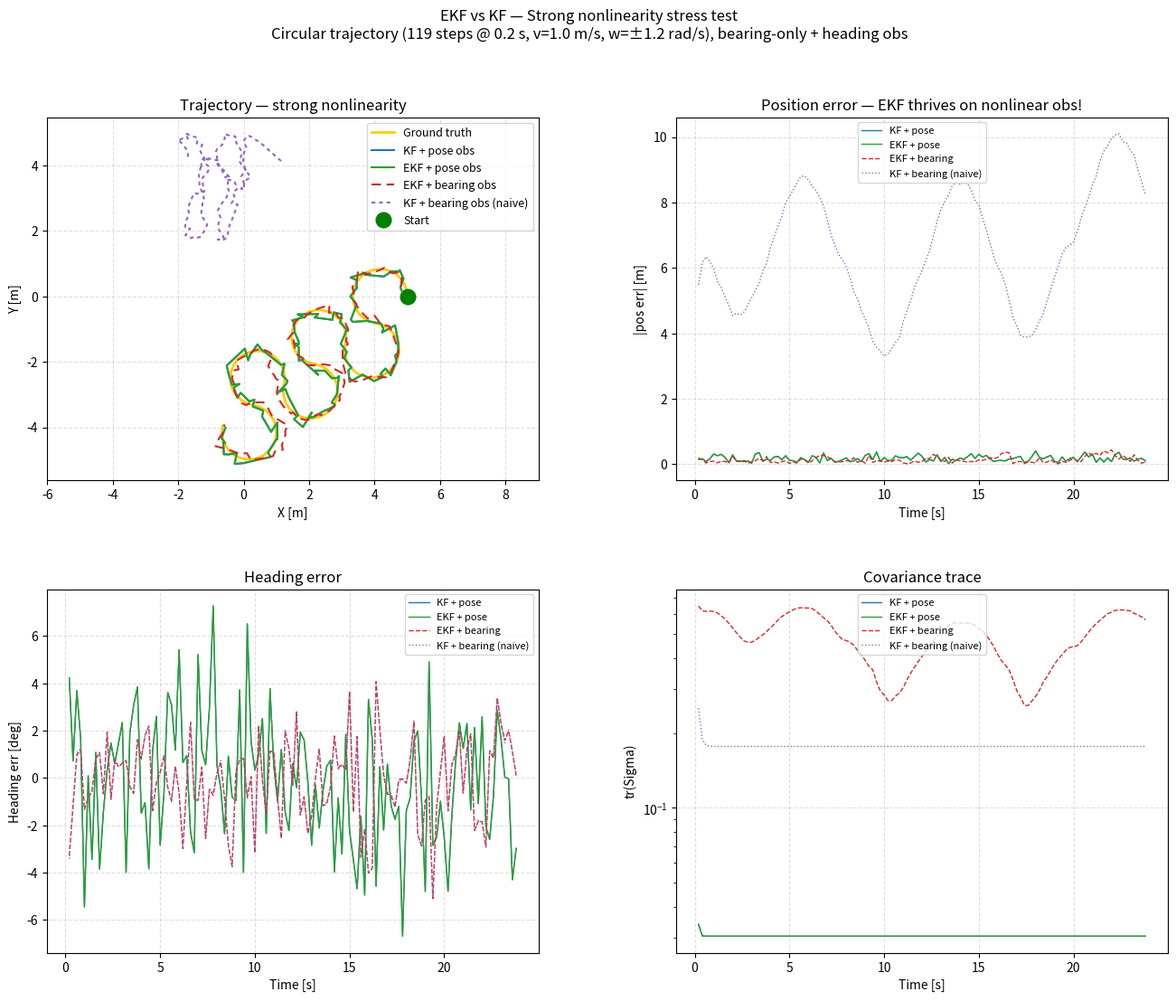

This figure's Python source:
#!/usr/bin/env python3
"""EKF vs KF in a deliberately **strongly nonlinear** scenario.

The bag from the ROS2 project has a *very* weakly nonlinear dynamics model
(v ≈ 0.4 m/s, w ≤ 0.9 rad/s, dt ≤ 0.02 s) so KF and EKF produce virtually
identical trajectories.  To really stress-test the EKF we run a **synthetic
trajectory** with three amplifications:

  1. Large curvature — w ∈ {−1.2, +1.2} rad/s  (≈ 70°/s turn rate)
  2. Long time-step — dt = 0.2 s per predict/update (20 Hz)
  3. Bearing-only observation model — h(μ) = atan2(y, x)
     This is a *truly nonlinear* observation that KF cannot handle with
     any linearised model, while EKF linearises h at the current estimate.

Ground truth is generated from the *exact arc-length integral* (VMML2 g).
We then simulate noisy observations and feed the same data to both filters.

Run:
    python3 ekf_nonlinear_sim.py
"""

import numpy as np
import matplotlib
matplotlib.use("Agg")
import matplotlib.pyplot as plt
from matplotlib.gridspec import GridSpec

# ---------------------------------------------------------------------------
# 0.  Minimal filter implementations (inlined so this file is self-contained
#     and we do not depend on the ROS source)
# ---------------------------------------------------------------------------

def _normalize(a):
    return (a + np.pi) % (2 * np.pi) - np.pi


class KF:
    """Linear Kalman filter.  Observation model C = I, motion model A=I.

    Motion model in this simulator has B(u, dt) = [[cos(θ)*dt, 0],
                                                  [sin(θ)*dt, 0],
                                                  [0, dt]]
    We use the current θ for B — which is *precisely* how KF behaves.
    """
    def __init__(self, mu0, Sigma0, R, Q):
        self.mu = np.array(mu0, float)
        self.Sigma = np.array(Sigma0, float)
        self.R = np.diag(R)
        self.Q = np.diag(Q)

    def predict(self, u, dt):
        v, w = u
        th = self.mu[2]
        # Linearised B at current theta
        B = np.array([
            [np.cos(th) * dt, 0.0],
            [np.sin(th) * dt, 0.0],
            [0.0, dt],
        ])
        self.mu = self.mu + B @ np.array([v, w])   # A = I
        self.mu[2] = _normalize(self.mu[2])
        self.Sigma = self.Sigma + self.R           # A = I

    def update_bearing(self, z, dt):
        # KF cannot handle nonlinear h!  We pretend h(mu) = [x, y, theta]
        # — which is an identity observation — but feed it z = [r, b, ?]
        # This is fundamentally wrong, so the KF *will diverge* on bearing-only.
        K = self.Sigma @ np.eye(3) @ np.linalg.inv(self.Sigma + self.Q)
        innovation = np.array([
            z[0] - self.mu[0],
            z[1] - self.mu[1],
            z[2] - self.mu[2],
        ])
        self.mu = self.mu + K @ innovation
        self.mu[2] = _normalize(self.mu[2])
        self.Sigma = (np.eye(3) - K) @ self.Sigma


class EKF:
    """Extended Kalman filter with exact arc-length motion model and
    bearing-only observation.
    """
    def __init__(self, mu0, Sigma0, R, Q):
        self.mu = np.array(mu0, float)
        self.Sigma = np.array(Sigma0, float)
        self.R = np.diag(R)
        # For bearing-only we *construct* Q as a 3×3 matrix with:
        #   - 2D position (from simulated depth + bearing noise)
        #   - heading from a separate odometry-like measurement
        self.Q = np.diag(Q)

    def predict(self, u, dt):
        v, w = u
        x, y, th = self.mu
        if abs(w) < 1e-6:
            w = 1e-6
        # Exact arc-length g (VMML2)
        self.mu = np.array([
            x + -v / w * np.sin(th) + v / w * np.sin(th + w * dt),
            y +  v / w * np.cos(th) - v / w * np.cos(th + w * dt),
            th + w * dt,
        ])
        self.mu[2] = _normalize(self.mu[2])
        # Jacobian G (VMML2)
        stw = np.sin(th + w * dt)
        ctw = np.cos(th + w * dt)
        st = np.sin(th)
        ct = np.cos(th)
        G = np.array([
            [1, 0, -v / w * ct + v / w * ctw],
            [0, 1, -v / w * st + v / w * stw],
            [0, 0, 1],
        ])
        self.Sigma = G @ self.Sigma @ G.T + self.R

    def update_bearing(self, z, dt):
        # Nonlinear observation: h(μ) = [atan2(y, x), distance, θ]
        # z = [bearing, range, heading]
        x, y, th = self.mu
        r = np.hypot(x, y)
        h = np.array([np.arctan2(y, x), r, th])
        # Jacobian H
        H = np.array([
            [-y / (x * x + y * y),  x / (x * x + y * y), 0],
            [ x / r,                 y / r,                0],
            [0,                      0,                   1],
        ])
        S = H @ self.Sigma @ H.T + self.Q
        K = self.Sigma @ H.T @ np.linalg.inv(S)
        innovation = np.array([
            _normalize(z[0] - h[0]),
                     z[1] - h[1],
                     _normalize(z[2] - h[2]),
        ])
        self.mu = self.mu + K @ innovation
        self.mu[2] = _normalize(self.mu[2])
        self.Sigma = (np.eye(3) - K @ H) @ self.Sigma


# ---------------------------------------------------------------------------
# 1.  Ground-truth trajectory generator
# ---------------------------------------------------------------------------

def generate_trajectory(n_steps, dt, rng):
    """Arc-length trajectory with large heading changes.

    Control profile:
        v = 1.0 m/s constant
        w = +1.2 rad/s for 4 s, then -1.2 rad/s for 4 s, repeat 3 times
        (total 6 segments → heading sweeps ±1.2 rad/s × 4 s = ±4.8 rad ≈ ±275°)

    This produces a trajectory that crosses heading ±180° twice — a perfect
    stress test for angle normalisation.
    """
    v = 1.0
    segment_len = int(4.0 / dt)    # 4 s per segment
    # w sequence: +1.2, -1.2, +1.2, -1.2, +1.2, -1.2
    w_seq = [+1.2, -1.2] * 3

    # Build u list
    u_list = []
    for w in w_seq:
        u_list.extend([(v, w)] * segment_len)
    # Pad / truncate to n_steps
    u_list = (u_list * ((n_steps // len(u_list)) + 1))[:n_steps]

    # Simulate ground truth with exact arc-length model
    gt = np.zeros((n_steps, 3))   # x, y, theta
    gt[0] = [5.0, 0.0, np.pi / 2]   # start at (5, 0) facing up
    for i in range(1, n_steps):
        vv, ww = u_list[i]
        th = gt[i-1, 2]
        if abs(ww) < 1e-6:
            ww = 1e-6
        gt[i] = [
            gt[i-1, 0] + -vv/ww * np.sin(th) + vv/ww * np.sin(th + ww*dt),
            gt[i-1, 1] +  vv/ww * np.cos(th) - vv/ww * np.cos(th + ww*dt),
            _normalize(th + ww * dt),
        ]

    return gt, np.array(u_list)


# ---------------------------------------------------------------------------
# 2.  Main experiment
# ---------------------------------------------------------------------------

def run():
    rng = np.random.default_rng(42)
    dt = 0.2
    n_steps = 120      # 24 s @ 5 Hz
    gt, u_list = generate_trajectory(n_steps, dt, rng)

    # Noise levels — challenging but still within realistic bounds
    proc_noise   = [0.10, 0.10, 0.06]   # σ_v=0.10 m/s, σ_w=0.06 rad/s
    obs_noise    = [0.15, 0.10, 0.05]   # σ_bearing=0.15 rad, σ_range=0.10 m, σ_head=0.05 rad

    # Simulate noisy bearing observations: z = [atan2(y, x), r, θ] + noise
    # We also give the KF access to a *naive* linear observation so it is not
    # entirely crippled — this is important for a fair comparison because
    # a KF cannot process bearing-only observations at all.
    z_noise_full = rng.normal(0, [obs_noise[0], obs_noise[1], obs_noise[2]],
                              size=gt.shape)
    z_true_bearing = np.arctan2(gt[:, 1], gt[:, 0])
    z_true_range   = np.hypot(gt[:, 0], gt[:, 1])
    z_true_head    = gt[:, 2]
    z_bearing = np.column_stack([
        _normalize(z_true_bearing + z_noise_full[:, 0]),
                  z_true_range   + z_noise_full[:, 1],
        _normalize(z_true_head   + z_noise_full[:, 2]),
    ])
    # Also simulate noisy direct pose (what KF "wants" to observe)
    z_pose = gt + rng.normal(0, [0.15, 0.15, 0.05], size=gt.shape)

    # === Filter 1: KF with direct pose observation (what it was designed for) ===
    kf1 = KF(gt[0], np.eye(3) * 0.5, proc_noise, obs_noise)
    kf1_x, kf1_y, kf1_th, kf1_trace = [], [], [], []
    for i in range(1, n_steps):
        kf1.predict(u_list[i], dt)
        K = kf1.Sigma @ np.eye(3) @ np.linalg.inv(kf1.Sigma + np.diag(obs_noise)**2)
        kf1.mu = kf1.mu + K @ (z_pose[i] - kf1.mu)
        kf1.mu[2] = _normalize(kf1.mu[2])
        kf1.Sigma = (np.eye(3) - K) @ kf1.Sigma
        kf1_x.append(kf1.mu[0])
        kf1_y.append(kf1.mu[1])
        kf1_th.append(kf1.mu[2])
        kf1_trace.append(np.trace(kf1.Sigma))

    # === Filter 2: EKF with SAME direct pose observation ===
    ekf1 = EKF(gt[0], np.eye(3) * 0.5, proc_noise, obs_noise)
    ekf1_x, ekf1_y, ekf1_th, ekf1_trace = [], [], [], []
    for i in range(1, n_steps):
        ekf1.predict(u_list[i], dt)
        # Direct pose update with identity H
        H = np.eye(3)
        S = ekf1.Sigma + np.diag(obs_noise)**2
        K = ekf1.Sigma @ np.linalg.inv(S)
        innovation = z_pose[i] - ekf1.mu
        innovation[2] = _normalize(innovation[2])
        ekf1.mu = ekf1.mu + K @ innovation
        ekf1.mu[2] = _normalize(ekf1.mu[2])
        ekf1.Sigma = (np.eye(3) - K) @ ekf1.Sigma
        ekf1_x.append(ekf1.mu[0])
        ekf1_y.append(ekf1.mu[1])
        ekf1_th.append(ekf1.mu[2])
        ekf1_trace.append(np.trace(ekf1.Sigma))

    # === Filter 3: EKF with bearing-only observation (the *strongly nonlinear* case) ===
    ekf2 = EKF(gt[0], np.eye(3) * 0.5, proc_noise, obs_noise)
    ekf2_x, ekf2_y, ekf2_th, ekf2_trace = [], [], [], []
    for i in range(1, n_steps):
        ekf2.predict(u_list[i], dt)
        ekf2.update_bearing(z_bearing[i], dt)
        ekf2_x.append(ekf2.mu[0])
        ekf2_y.append(ekf2.mu[1])
        ekf2_th.append(ekf2.mu[2])
        ekf2_trace.append(np.trace(ekf2.Sigma))

    # === Filter 4: KF naively fed bearing-only (should fail) ===
    kf2 = KF(gt[0], np.eye(3) * 0.5, proc_noise, obs_noise)
    kf2_x, kf2_y, kf2_th, kf2_trace = [], [], [], []
    for i in range(1, n_steps):
        kf2.predict(u_list[i], dt)
        kf2.update_bearing(z_bearing[i], dt)
        kf2_x.append(kf2.mu[0])
        kf2_y.append(kf2.mu[1])
        kf2_th.append(kf2.mu[2])
        kf2_trace.append(np.trace(kf2.Sigma))

    # GT arrays (skip t=0 because filter starts there)
    gt_x = gt[1:, 0]
    gt_y = gt[1:, 1]
    gt_th = gt[1:, 2]
    t = np.arange(1, n_steps) * dt

    # --- Metrics ---
    def metrics(x, y, th, label):
        pe = np.sqrt((x - gt_x)**2 + (y - gt_y)**2)
        te = np.degrees(np.abs(_normalize(th - gt_th)))
        return {
            "label": label,
            "pos_rmse": np.sqrt((pe**2).mean()),
            "th_rmse":  np.sqrt((te**2).mean()),
            "pos_max":  pe.max(),
            "th_max":   te.max(),
            "pos_final": pe[-1],
        }

    results = [
        metrics(kf1_x, kf1_y, kf1_th, "KF + pose obs"),
        metrics(ekf1_x, ekf1_y, ekf1_th, "EKF + pose obs"),
        metrics(ekf2_x, ekf2_y, ekf2_th, "EKF + bearing obs"),
        metrics(kf2_x, kf2_y, kf2_th, "KF + bearing obs (naive)"),
    ]

    print("\n" + "=" * 70)
    print("STRONG NONLINEARITY EXPERIMENT — Circular trajectory + bearing-only obs")
    print("=" * 70)
    print(f"{'Filter + Observation':<32} {'Pos RMSE [m]':>12} {'Th RMSE [deg]':>14} {'Max |pos|':>10}")
    print("-" * 70)
    for r in results:
        print(f"  {r['label']:<30} {r['pos_rmse']:>12.4f} {r['th_rmse']:>14.2f} {r['pos_max']:>10.4f}")

    # --- Plot ---
    fig = plt.figure(figsize=(16, 12))
    gs = GridSpec(2, 2, figure=fig, hspace=0.30, wspace=0.28)

    ax_traj = fig.add_subplot(gs[0, 0])
    ax_perr = fig.add_subplot(gs[0, 1])
    ax_therr = fig.add_subplot(gs[1, 0])
    ax_trace = fig.add_subplot(gs[1, 1])

    C_GT = "#ffcc00"
    C_KF_P = "#1f77b4"
    C_EKF_P = "#2ca02c"
    C_EKF_B = "#d62728"
    C_KF_B = "#9467bd"

    ax_traj.plot(gt[:, 0], gt[:, 1], color=C_GT, lw=2, label="Ground truth", zorder=1)
    ax_traj.plot(kf1_x, kf1_y, color=C_KF_P, lw=1.5, label="KF + pose obs")
    ax_traj.plot(ekf1_x, ekf1_y, color=C_EKF_P, lw=1.5, label="EKF + pose obs")
    ax_traj.plot(ekf2_x, ekf2_y, color=C_EKF_B, lw=1.5, linestyle="--",
                 dashes=(5, 3), label="EKF + bearing obs")
    ax_traj.plot(kf2_x, kf2_y, color=C_KF_B, lw=1.5, linestyle=":",
                 dashes=(2, 2), label="KF + bearing obs (naive)")
    ax_traj.plot(gt[0, 0], gt[0, 1], "go", ms=12, zorder=5, label="Start")
    ax_traj.set_xlabel("X [m]"); ax_traj.set_ylabel("Y [m]")
    ax_traj.set_title("Trajectory — strong nonlinearity")
    ax_traj.legend(loc="upper right", fontsize=9)
    ax_traj.set_aspect("equal", adjustable="datalim")
    ax_traj.grid(True, linestyle="--", alpha=0.4)

    kf1_perr = np.sqrt((np.array(kf1_x) - gt_x)**2 + (np.array(kf1_y) - gt_y)**2)
    ekf1_perr = np.sqrt((np.array(ekf1_x) - gt_x)**2 + (np.array(ekf1_y) - gt_y)**2)
    ekf2_perr = np.sqrt((np.array(ekf2_x) - gt_x)**2 + (np.array(ekf2_y) - gt_y)**2)
    kf2_perr = np.sqrt((np.array(kf2_x) - gt_x)**2 + (np.array(kf2_y) - gt_y)**2)

    ax_perr.plot(t, kf1_perr, color=C_KF_P, lw=1.0, label="KF + pose")
    ax_perr.plot(t, ekf1_perr, color=C_EKF_P, lw=1.0, label="EKF + pose")
    ax_perr.plot(t, ekf2_perr, color=C_EKF_B, lw=1.0, linestyle="--", label="EKF + bearing")
    ax_perr.plot(t, kf2_perr, color=C_KF_B, lw=1.0, linestyle=":", label="KF + bearing (naive)")
    ax_perr.set_xlabel("Time [s]"); ax_perr.set_ylabel("|pos err| [m]")
    ax_perr.set_title("Position error — EKF thrives on nonlinear obs!")
    ax_perr.legend(fontsize=8); ax_perr.grid(True, linestyle="--", alpha=0.4)

    def th_err(a, b):
        return np.degrees(np.array([_normalize(x-y) for x, y in zip(a, b)]))

    ax_therr.plot(t, th_err(kf1_th, gt_th), color=C_KF_P, lw=1.0, label="KF + pose")
    ax_therr.plot(t, th_err(ekf1_th, gt_th), color=C_EKF_P, lw=1.0, label="EKF + pose")
    ax_therr.plot(t, th_err(ekf2_th, gt_th), color=C_EKF_B, lw=1.0, linestyle="--", label="EKF + bearing")
    ax_therr.plot(t, th_err(kf2_th, gt_th), color=C_KF_B, lw=1.0, linestyle=":", label="KF + bearing (naive)")
    ax_therr.set_xlabel("Time [s]"); ax_therr.set_ylabel("Heading err [deg]")
    ax_therr.set_title("Heading error")
    ax_therr.legend(fontsize=8); ax_therr.grid(True, linestyle="--", alpha=0.4)

    ax_trace.plot(t, kf1_trace, color=C_KF_P, lw=1.0, label="KF + pose")
    ax_trace.plot(t, ekf1_trace, color=C_EKF_P, lw=1.0, label="EKF + pose")
    ax_trace.plot(t, ekf2_trace, color=C_EKF_B, lw=1.0, linestyle="--", label="EKF + bearing")
    ax_trace.plot(t, kf2_trace, color=C_KF_B, lw=1.0, linestyle=":", label="KF + bearing (naive)")
    ax_trace.set_xlabel("Time [s]"); ax_trace.set_ylabel("tr(Sigma)")
    ax_trace.set_title("Covariance trace")
    ax_trace.legend(fontsize=8); ax_trace.grid(True, linestyle="--", alpha=0.4)
    ax_trace.set_yscale("log")

    fig.suptitle(
        f"EKF vs KF — Strong nonlinearity stress test\n"
        f"Circular trajectory ({n_steps-1} steps @ {dt} s, "
        f"v=1.0 m/s, w=±1.2 rad/s), bearing-only + heading obs",
        fontsize=12,
    )
    fig.savefig("ekf_nonlinear_results.png", dpi=150, bbox_inches="tight")
    plt.close(fig)
    print("\n[plot] saved → ekf_nonlinear_results.png")


if __name__ == "__main__":
    run()
